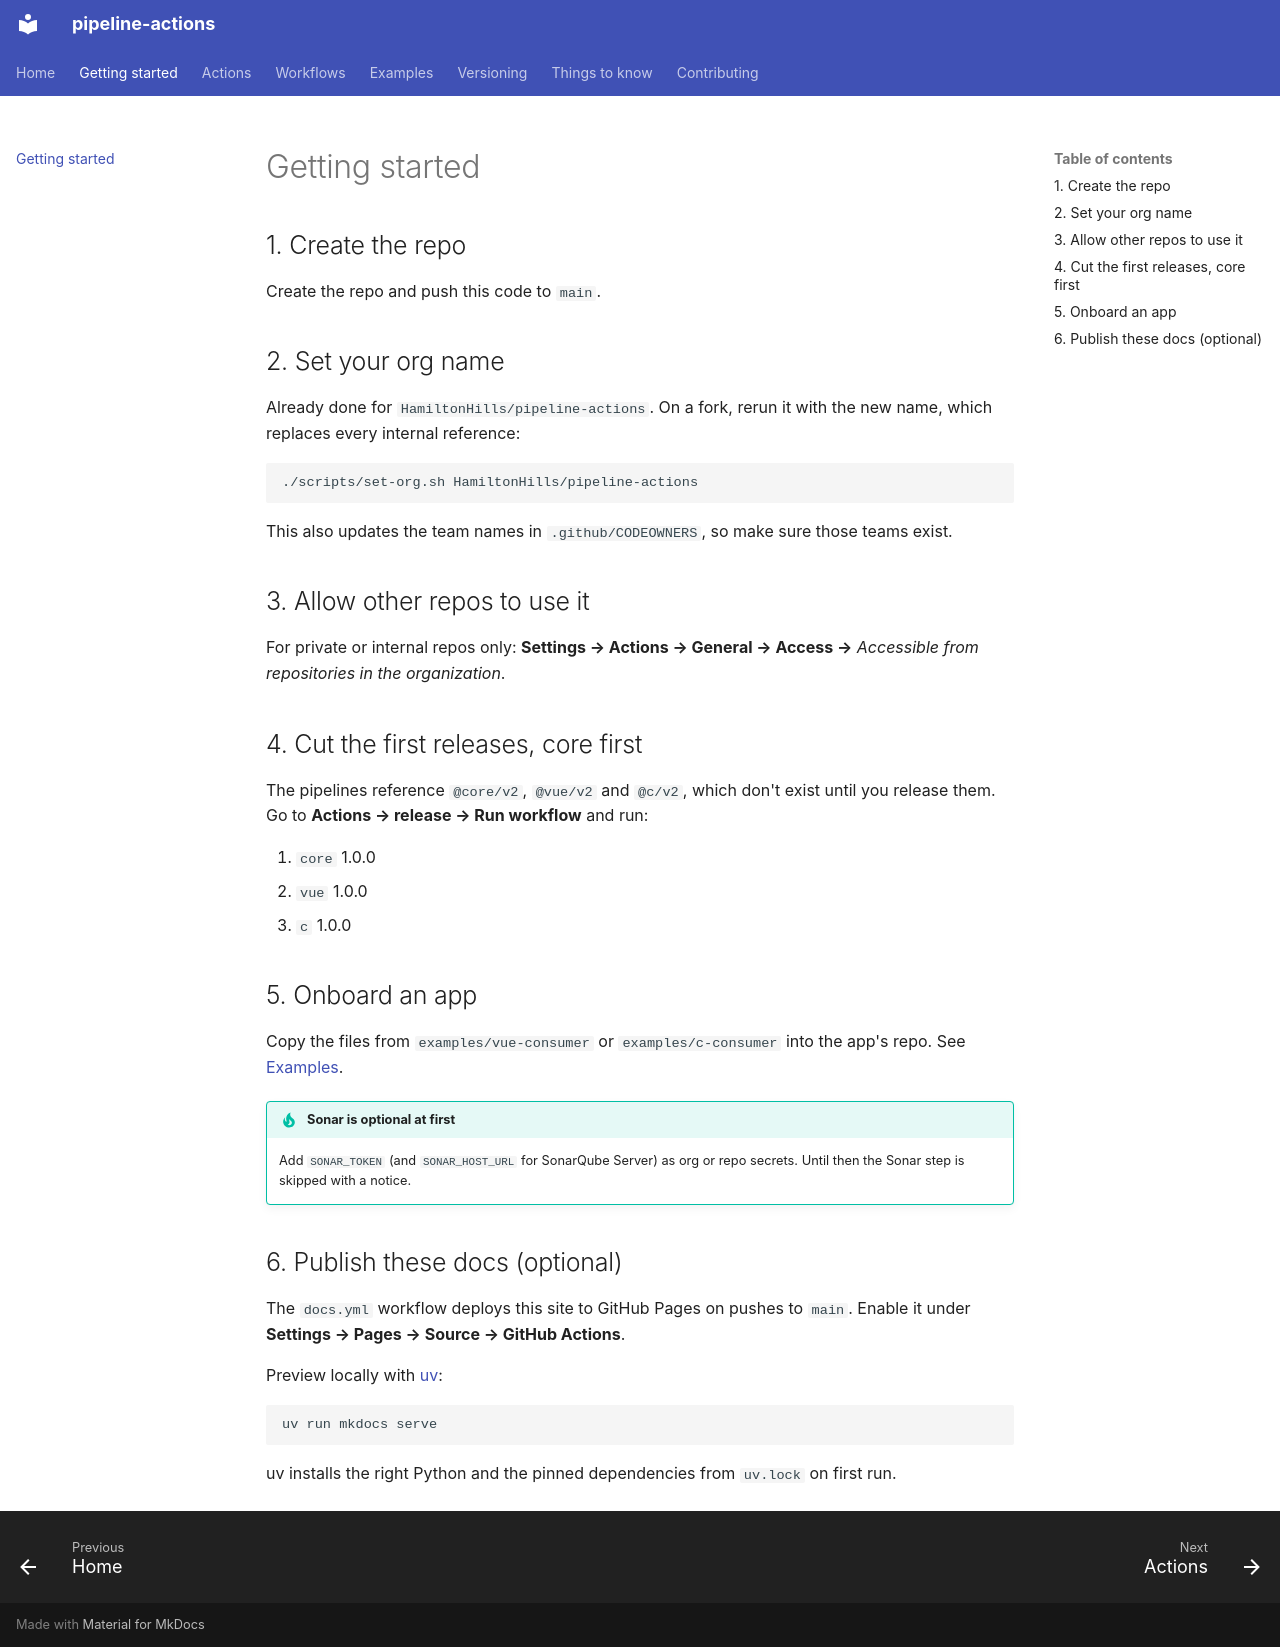

repository: HamiltonHills/pipeline-actions · page: getting-started/index.html · generator: mkdocs

# Getting started

## 1. Create the repo

Create the repo and push this code to `main`.

## 2. Set your org name

Already done for `HamiltonHills/pipeline-actions`. On a fork, rerun it with the
new name, which replaces every internal reference:

```bash
./scripts/set-org.sh HamiltonHills/pipeline-actions
```

This also updates the team names in `.github/CODEOWNERS`, so make sure those
teams exist.

## 3. Allow other repos to use it

For private or internal repos only:
**Settings → Actions → General → Access →** *Accessible from repositories in
the organization*.

## 4. Cut the first releases, core first

The pipelines reference `@core/v2`, `@vue/v2` and `@c/v2`, which don't exist
until you release them. Go to **Actions → release → Run workflow** and run:

1. `core` 1.0.0
2. `vue` 1.0.0
3. `c` 1.0.0

## 5. Onboard an app

Copy the files from `examples/vue-consumer` or `examples/c-consumer` into the
app's repo. See [Examples](examples.md).

!!! tip "Sonar is optional at first"
    Add `SONAR_TOKEN` (and `SONAR_HOST_URL` for SonarQube Server) as org or
    repo secrets. Until then the Sonar step is skipped with a notice.

## 6. Publish these docs (optional)

The `docs.yml` workflow deploys this site to GitHub Pages on pushes to `main`.
Enable it under **Settings → Pages → Source → GitHub Actions**.

Preview locally with [uv](https://docs.astral.sh/uv/):

```bash
uv run mkdocs serve
```

uv installs the right Python and the pinned dependencies from `uv.lock` on
first run.
